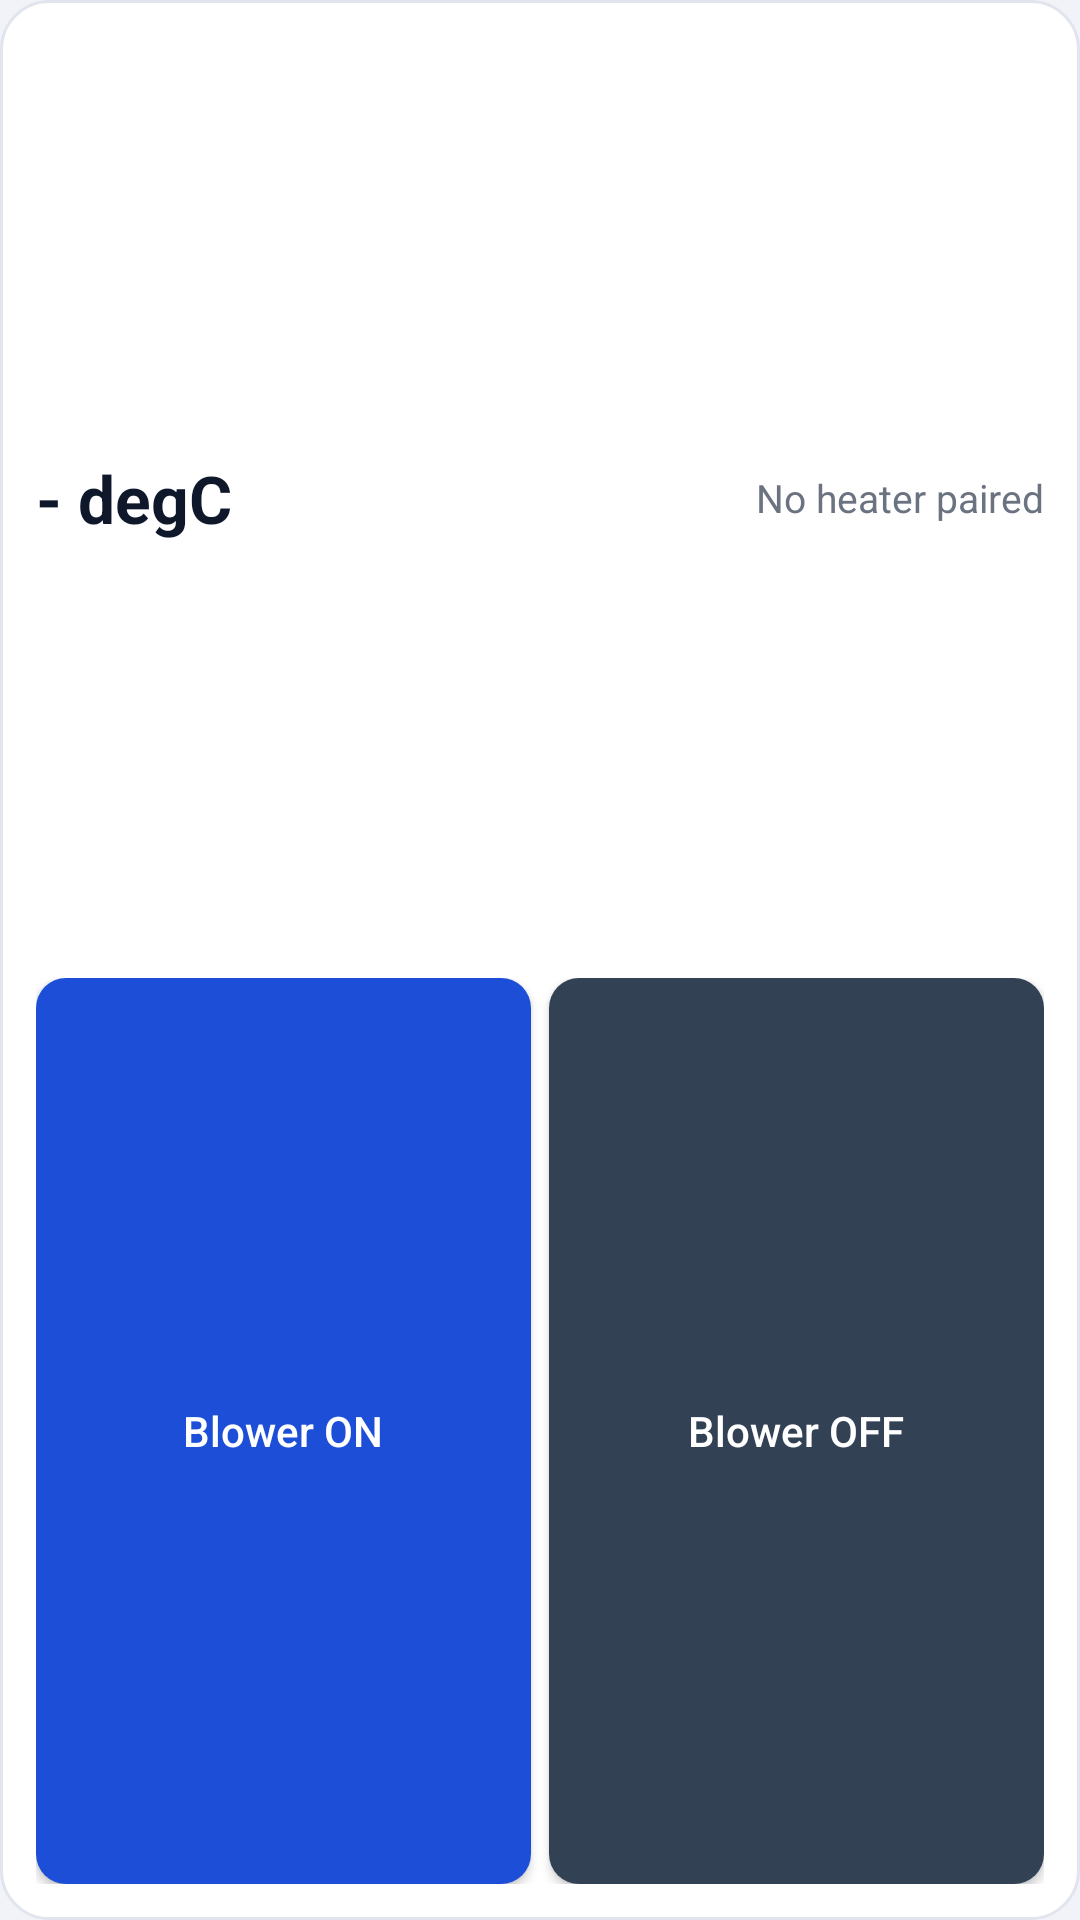

Here is an Android app screen rendered from its layout file. Give the layout XML and the strings, colors and styles it references.
<!-- AndroidManifest.xml: application theme Theme.Ember -->
<!-- res/layout/widget_blower_only.xml -->
<?xml version="1.0" encoding="utf-8"?>
<LinearLayout xmlns:android="http://schemas.android.com/apk/res/android"
    android:layout_width="match_parent"
    android:layout_height="match_parent"
    android:orientation="vertical"
    android:background="@drawable/widget_background"
    android:padding="12dp"
    android:weightSum="2">

    <LinearLayout
        android:layout_width="match_parent"
        android:layout_height="0dp"
        android:layout_weight="1"
        android:orientation="horizontal"
        android:gravity="center_vertical">

        <TextView
            android:id="@+id/widget_temp"
            android:layout_width="0dp"
            android:layout_height="wrap_content"
            android:layout_weight="1"
            android:textSize="22sp"
            android:textStyle="bold"
            android:textColor="@color/widget_ink"
            android:text="@string/widget_temp_placeholder" />

        <TextView
            android:id="@+id/widget_name"
            android:layout_width="wrap_content"
            android:layout_height="wrap_content"
            android:textSize="13sp"
            android:textColor="@color/widget_ink_mute"
            android:singleLine="true"
            android:ellipsize="end"
            android:text="@string/widget_no_device" />
    </LinearLayout>

    <LinearLayout
        android:layout_width="match_parent"
        android:layout_height="0dp"
        android:layout_weight="1"
        android:orientation="horizontal"
        android:paddingTop="6dp">

        <Button
            android:id="@+id/widget_blower_on"
            android:layout_width="0dp"
            android:layout_height="match_parent"
            android:layout_weight="1"
            android:layout_marginEnd="6dp"
            android:minHeight="0dp"
            android:padding="0dp"
            android:background="@drawable/widget_btn_blue"
            android:textColor="@color/widget_btn_text"
            android:textSize="14sp"
            android:textAllCaps="false"
            android:text="@string/widget_blower_on" />

        <Button
            android:id="@+id/widget_blower_off"
            android:layout_width="0dp"
            android:layout_height="match_parent"
            android:layout_weight="1"
            android:minHeight="0dp"
            android:padding="0dp"
            android:background="@drawable/widget_btn_slate"
            android:textColor="@color/widget_btn_text"
            android:textSize="14sp"
            android:textAllCaps="false"
            android:text="@string/widget_blower_off" />
    </LinearLayout>
</LinearLayout>
<!-- resources referenced by this layout -->
<resources>
  <color name="widget_btn_text">#FFFFFFFF</color>
  <color name="widget_ink">#FF0F172A</color>
  <color name="widget_ink_mute">#FF6B7280</color>
  <!-- drawable widget_background (drawable) -->
  <?xml version="1.0" encoding="utf-8"?>
  <shape xmlns:android="http://schemas.android.com/apk/res/android"
      android:shape="rectangle">
      <solid android:color="@color/widget_surface" />
      <stroke android:width="1dp" android:color="@color/widget_outline" />
      <corners android:radius="16dp" />
  </shape>
  <!-- drawable widget_btn_blue (drawable) -->
  <?xml version="1.0" encoding="utf-8"?>
  <shape xmlns:android="http://schemas.android.com/apk/res/android"
      android:shape="rectangle">
      <solid android:color="@color/widget_btn_blue" />
      <corners android:radius="10dp" />
  </shape>
  <!-- drawable widget_btn_slate (drawable) -->
  <?xml version="1.0" encoding="utf-8"?>
  <shape xmlns:android="http://schemas.android.com/apk/res/android"
      android:shape="rectangle">
      <solid android:color="@color/widget_btn_slate" />
      <corners android:radius="10dp" />
  </shape>
  <string name="widget_blower_off">Blower OFF</string>
  <string name="widget_blower_on">Blower ON</string>
  <string name="widget_no_device">No heater paired</string>
  <string name="widget_temp_placeholder"> -   degC</string>
  <style name="Theme.Ember" parent="android:Theme.Material.Light.NoActionBar">
          <item name="android:statusBarColor">#012169</item>
          <item name="android:windowBackground">#F1F3F9</item>
          <item name="android:windowLightStatusBar">false</item>
      </style>
  <color name="widget_surface">#FFFFFFFF</color>
  <color name="widget_outline">#FFE2E5EE</color>
  <color name="widget_btn_blue">#FF1D4ED8</color>
  <color name="widget_btn_slate">#FF334155</color>
</resources>
